Dataset: Fruit-Image-Recognition (GitHub, DuyToanIT/Fruit-Image-Recognition). Classes: ambarella, carrot, grape, mangosteen, persimmon.

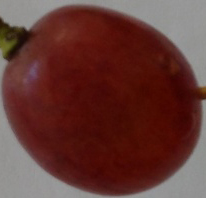
Label: grape

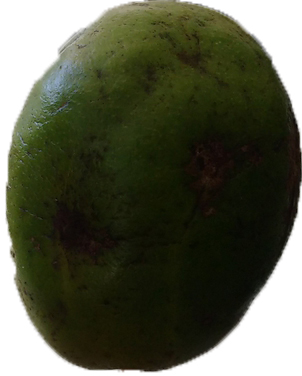
Label: ambarella

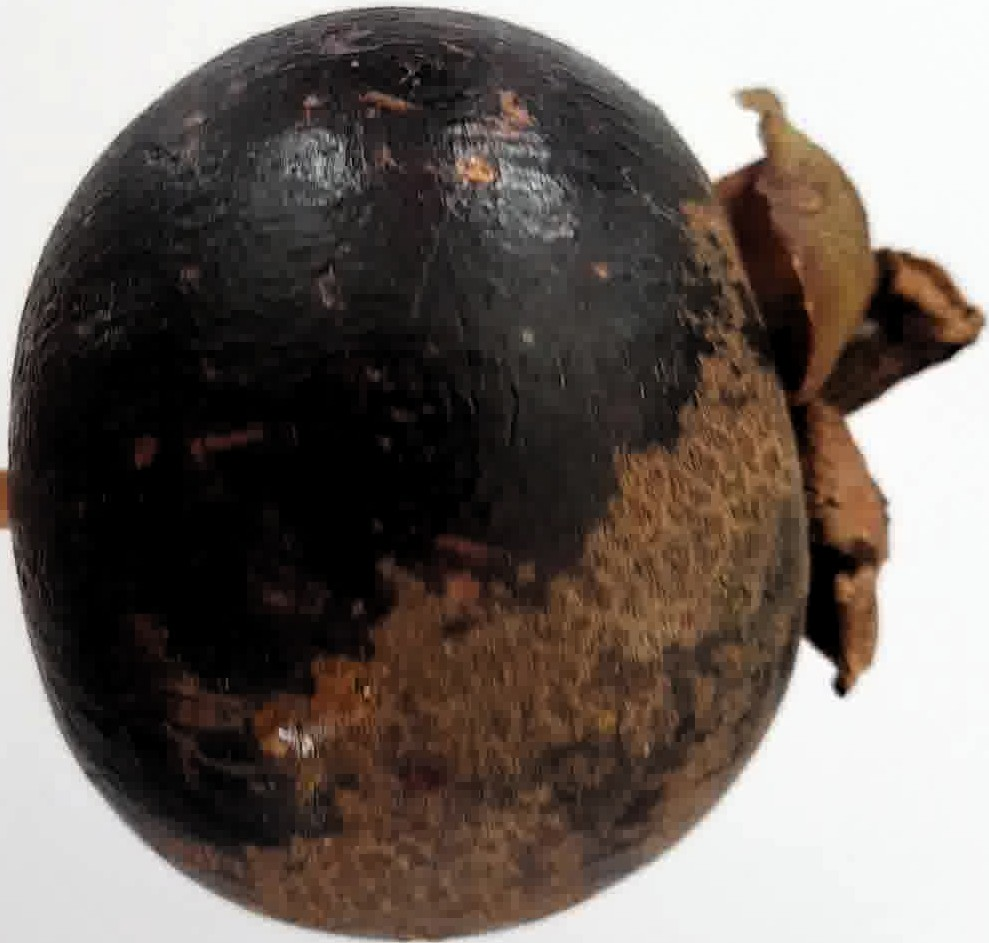
Label: mangosteen

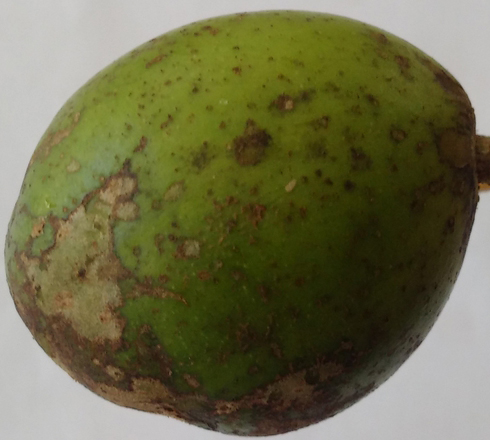
Label: ambarella

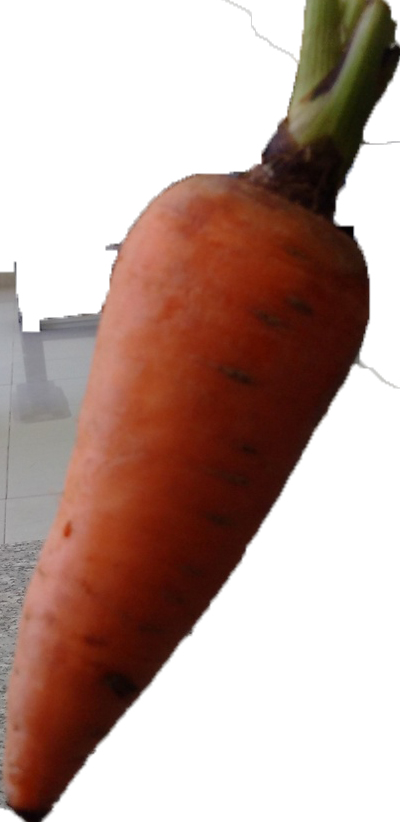
Label: carrot

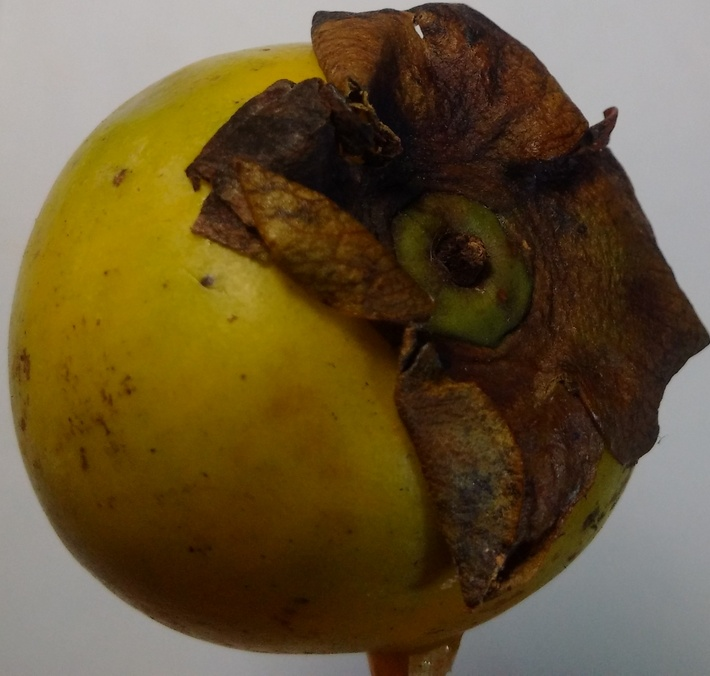
Label: persimmon
